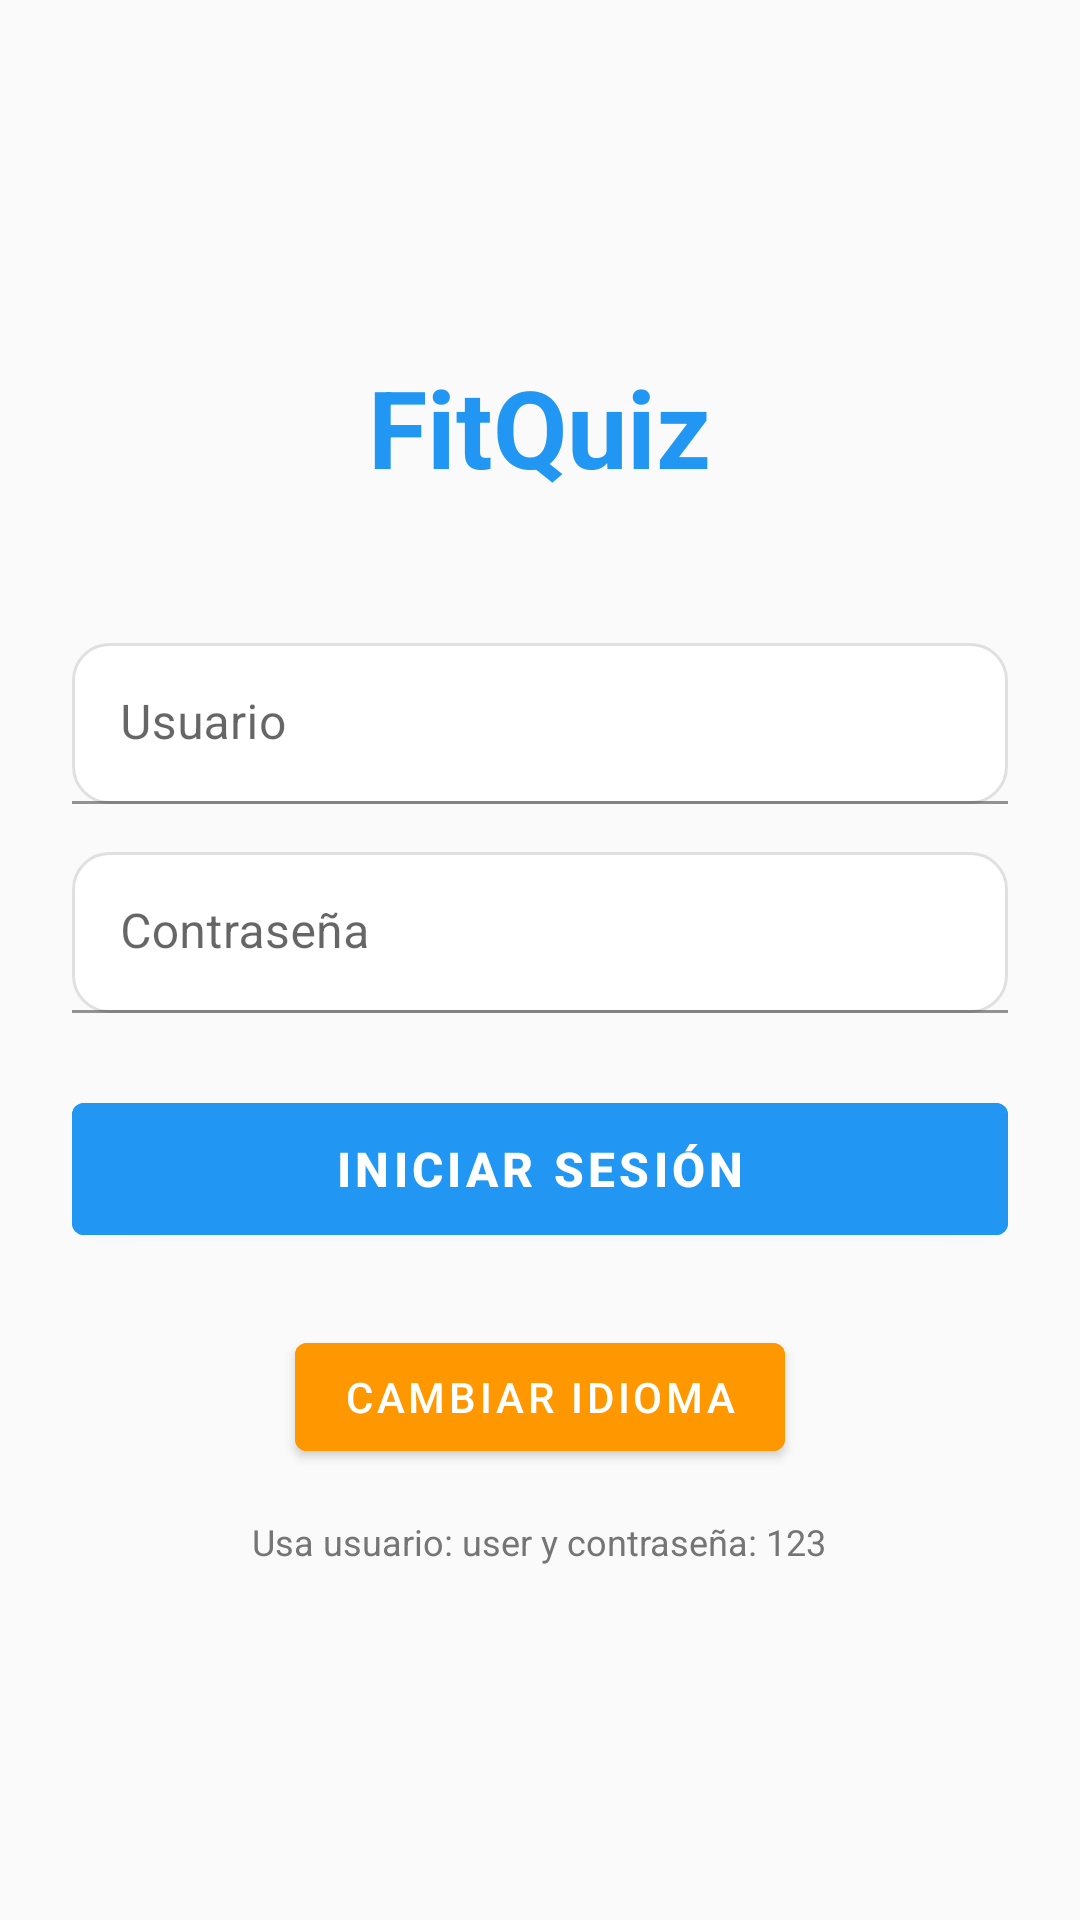

Here is an Android app screen rendered from its layout file. Give the layout XML and the strings, colors and styles it references.
<!-- AndroidManifest.xml: activity theme Theme.FitQuiz.NoActionBar -->
<!-- res/layout/activity_login.xml -->
<?xml version="1.0" encoding="utf-8"?>
<LinearLayout xmlns:android="http://schemas.android.com/apk/res/android"
    android:layout_width="match_parent"
    android:layout_height="match_parent"
    android:orientation="vertical"
    android:padding="24dp"
    android:gravity="center"
    android:background="@color/background_light">

    <TextView
        android:layout_width="wrap_content"
        android:layout_height="wrap_content"
        android:text="@string/app_name"
        android:textSize="36sp"
        android:textStyle="bold"
        android:textColor="@color/primary_color"
        android:layout_marginBottom="48dp" />

    <com.google.android.material.textfield.TextInputLayout
        android:layout_width="match_parent"
        android:layout_height="wrap_content"
        android:layout_marginBottom="16dp">

        <EditText
            android:id="@+id/username_input"
            android:layout_width="match_parent"
            android:layout_height="wrap_content"
            android:hint="@string/username"
            android:inputType="text"
            android:padding="16dp"
            android:background="@drawable/card_background" />

    </com.google.android.material.textfield.TextInputLayout>

    <com.google.android.material.textfield.TextInputLayout
        android:layout_width="match_parent"
        android:layout_height="wrap_content"
        android:layout_marginBottom="24dp">

        <EditText
            android:id="@+id/password_input"
            android:layout_width="match_parent"
            android:layout_height="wrap_content"
            android:hint="@string/password"
            android:inputType="textPassword"
            android:padding="16dp"
            android:background="@drawable/card_background" />

    </com.google.android.material.textfield.TextInputLayout>

    <Button
        android:id="@+id/login_button"
        android:layout_width="match_parent"
        android:layout_height="56dp"
        android:text="@string/login"
        android:textSize="16sp"
        android:textStyle="bold"
        android:backgroundTint="@color/primary_color"
        android:layout_marginBottom="24dp" />

    <Button
        android:id="@+id/change_language_button"
        android:layout_width="wrap_content"
        android:layout_height="wrap_content"
        android:text="@string/change_language"
        android:textSize="14sp"
        android:backgroundTint="@color/accent_color" />

    <TextView
        android:layout_width="wrap_content"
        android:layout_height="wrap_content"
        android:text="@string/login_hint"
        android:textSize="12sp"
        android:textColor="@color/text_secondary"
        android:layout_marginTop="16dp" />

</LinearLayout>
<!-- resources referenced by this layout -->
<resources>
  <color name="accent_color">#FF9800</color>
  <color name="background_light">#FAFAFA</color>
  <color name="primary_color">#2196F3</color>
  <color name="text_secondary">#757575</color>
  <!-- drawable card_background (drawable) -->
  <?xml version="1.0" encoding="utf-8"?>
  <shape xmlns:android="http://schemas.android.com/apk/res/android">
      <solid android:color="@color/card_background" />
      <corners android:radius="12dp" />
      <stroke android:width="1dp" android:color="#E0E0E0" />
  </shape>
  <string name="app_name">FitQuiz</string>
  <string name="change_language">Cambiar Idioma</string>
  <string name="login">Iniciar Sesión</string>
  <string name="login_hint">Usa usuario: user y contraseña: 123</string>
  <string name="password">Contraseña</string>
  <string name="username">Usuario</string>
  <style name="Theme.FitQuiz.NoActionBar" parent="Theme.MaterialComponents.DayNight.NoActionBar">
          <item name="colorPrimary">@color/primary_color</item>
          <item name="colorPrimaryVariant">@color/primary_dark</item>
          <item name="colorOnPrimary">@color/white</item>
          <item name="android:statusBarColor">@color/primary_color</item>
      </style>
  <color name="card_background">#FFFFFF</color>
  <color name="primary_dark">#1976D2</color>
  <color name="white">#FFFFFFFF</color>
</resources>
